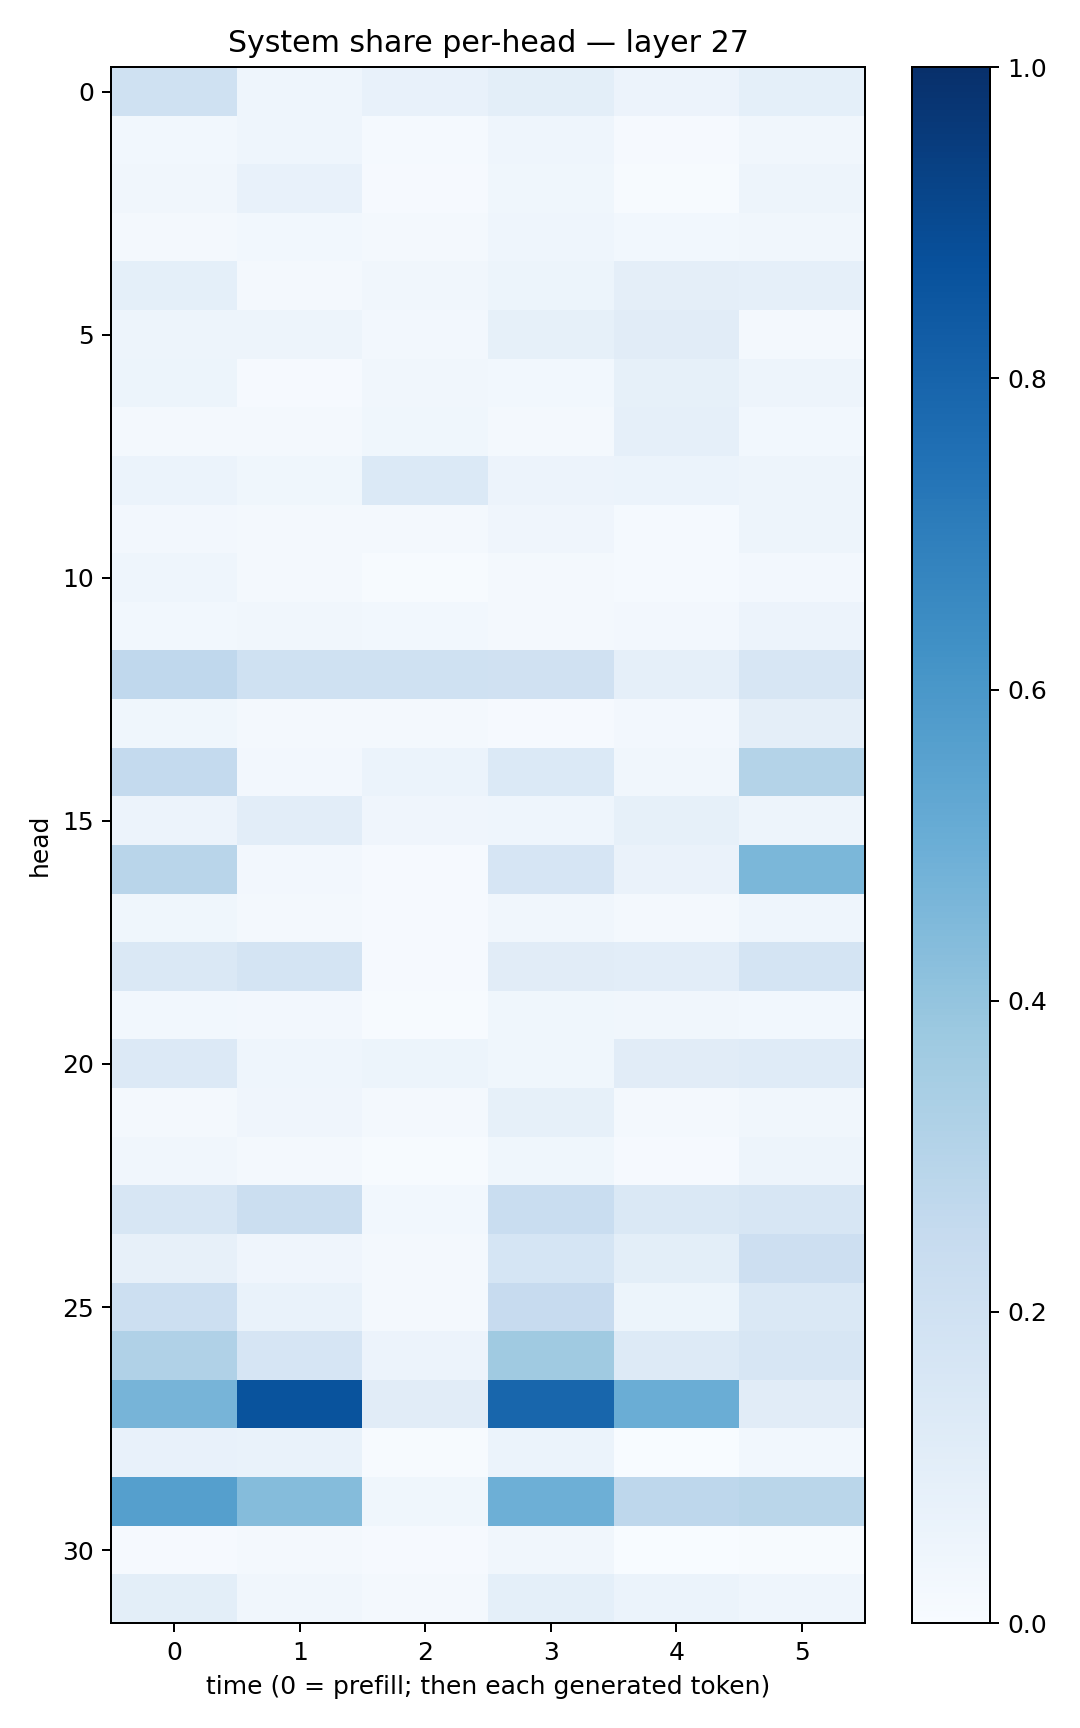

Source data for this figure (header and first rows):
0.19998044, 0.044297047, 0.07648304, 0.099330224, 0.05636007, 0.09370204
0.03065, 0.04384, 0.01427, 0.04593, 0.01162, 0.03334
0.03275, 0.0717, 0.009359, 0.03628, 0.007221, 0.04954
0.02162, 0.03085, 0.01749, 0.04325, 0.0283, 0.03361
0.09202, 0.02044, 0.03139, 0.05295, 0.09638, 0.0874
0.05019, 0.04697, 0.02716, 0.08553, 0.1128, 0.0215
0.05098, 0.01026, 0.03157, 0.03021, 0.08426, 0.04731
0.02342, 0.01748, 0.03866, 0.01888, 0.08754, 0.02891
0.06078, 0.03578, 0.1391, 0.05562, 0.06069, 0.05065
0.02449, 0.02285, 0.01762, 0.04067, 0.01523, 0.04895
0.04556, 0.01733, 0.007421, 0.01686, 0.01418, 0.02499
0.02871, 0.03134, 0.03062, 0.02201, 0.02643, 0.05808
0.2667, 0.2005, 0.1995, 0.1957, 0.0892, 0.1625
0.03536, 0.01686, 0.01808, 0.01073, 0.02356, 0.09706
0.2573, 0.02489, 0.06082, 0.1399, 0.03179, 0.3063
0.05788, 0.1016, 0.04167, 0.04305, 0.08376, 0.04912
0.2893, 0.02674, 0.01047, 0.1649, 0.0629, 0.4604
0.03882, 0.02223, 0.0108, 0.03479, 0.0232, 0.04607
0.142, 0.1723, 0.007864, 0.1132, 0.1033, 0.1745
0.02766, 0.02677, 0.004126, 0.03665, 0.03218, 0.03074
0.1355, 0.04543, 0.05185, 0.03653, 0.1103, 0.1206
0.01732, 0.04034, 0.01605, 0.0855, 0.01835, 0.03315
0.03377, 0.02217, 0.005654, 0.03787, 0.01147, 0.04725
0.1622, 0.2225, 0.03015, 0.2331, 0.143, 0.1611
0.0804, 0.03943, 0.01661, 0.1704, 0.1003, 0.2144
0.2162, 0.06975, 0.02167, 0.2427, 0.05324, 0.1418
0.3182, 0.165, 0.05594, 0.3686, 0.1306, 0.1623
0.4695, 0.8633, 0.1131, 0.7921, 0.5039, 0.1122
0.07322, 0.07012, 0.005193, 0.0606, 0.002924, 0.02873
0.5642, 0.4342, 0.03729, 0.4951, 0.2765, 0.2874
0.0094, 0.01937, 0.01004, 0.03232, 0.002509, 0.005579
0.1003, 0.03307, 0.01914, 0.09374, 0.06101, 0.04467
